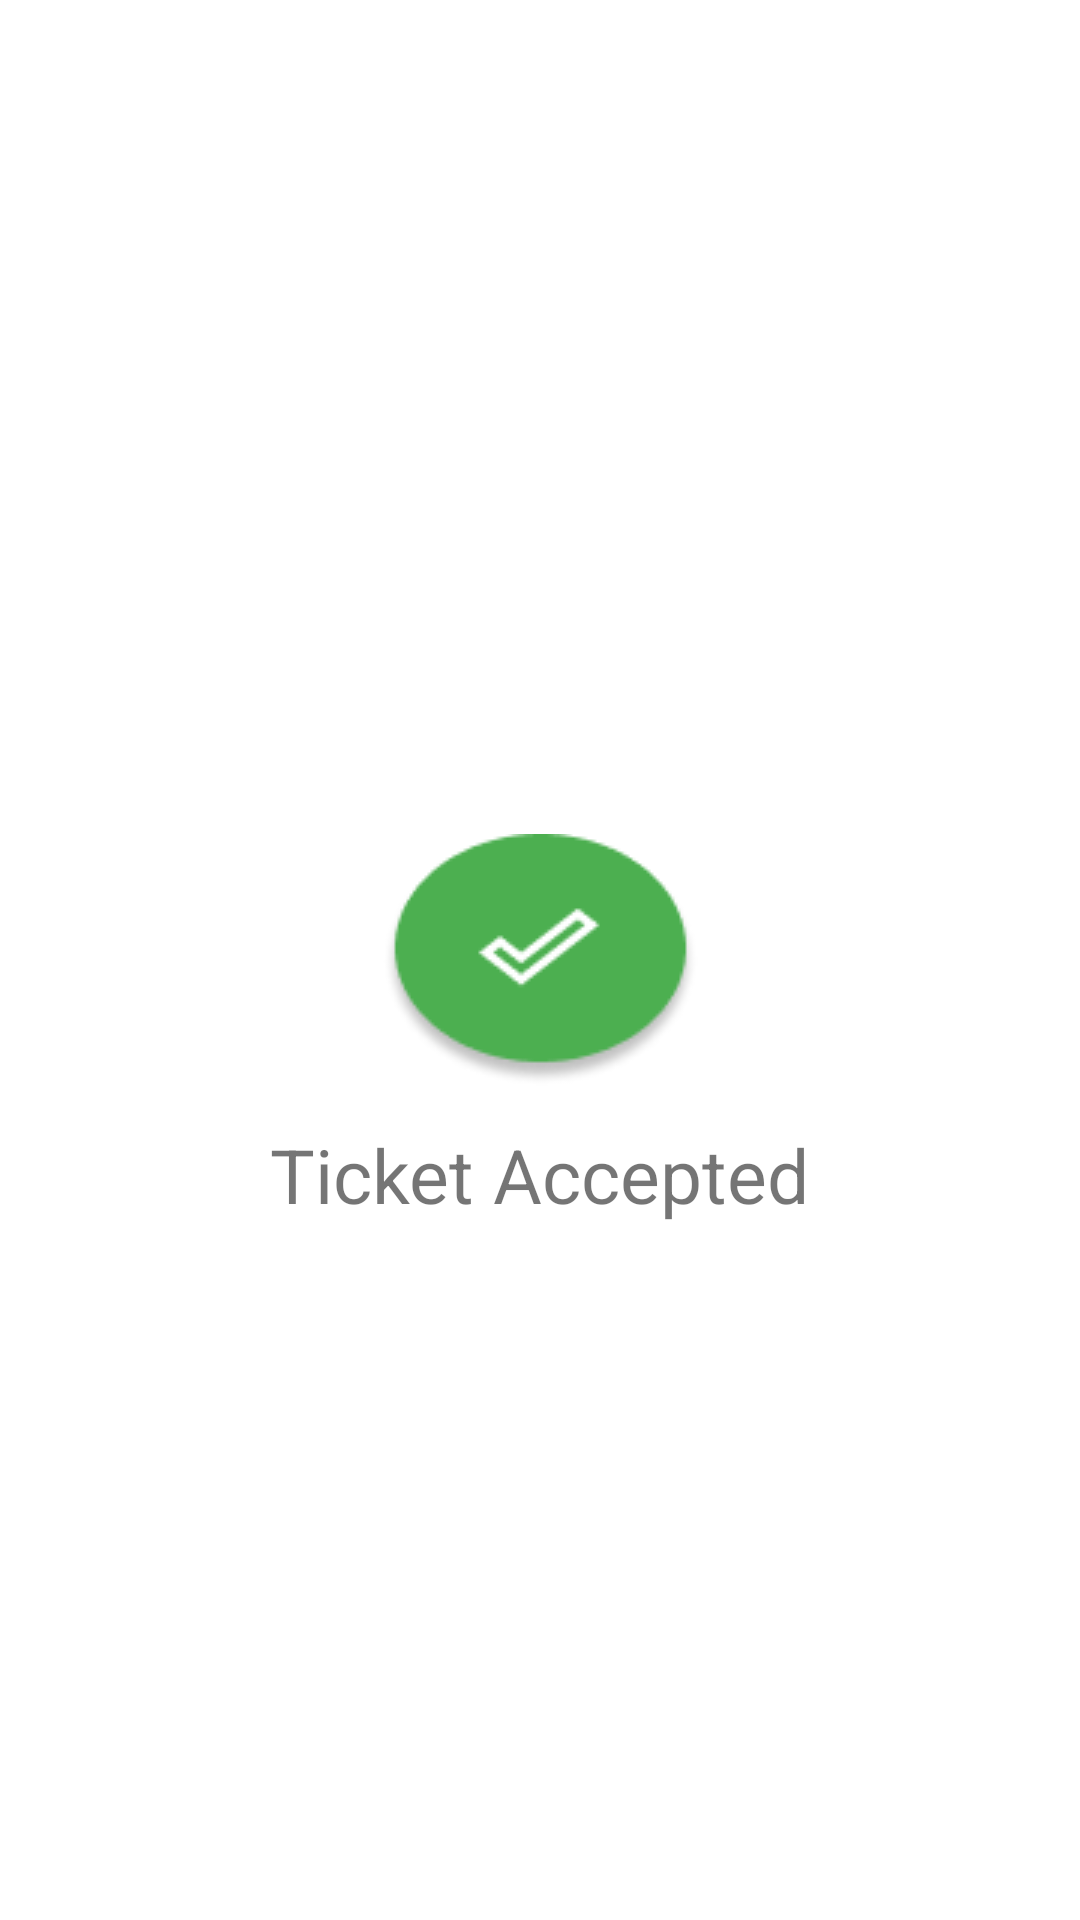

Android layout source for this screen:
<!-- AndroidManifest.xml: application theme AppTheme -->
<!-- res/layout/activity_accepted_ticket_display.xml -->
<?xml version="1.0" encoding="utf-8"?>
<androidx.constraintlayout.widget.ConstraintLayout
        xmlns:android="http://schemas.android.com/apk/res/android"
        xmlns:tools="http://schemas.android.com/tools"
        xmlns:app="http://schemas.android.com/apk/res-auto"
        android:layout_width="match_parent"
        android:layout_height="match_parent"
        android:id="@+id/parentL"
        tools:context=".activity.AcceptedTicketDisplay">

    <ImageView
            android:layout_width="wrap_content"
            android:layout_height="wrap_content" app:srcCompat="@drawable/acceptbutton"
            android:id="@+id/imageView5" app:layout_constraintEnd_toEndOf="parent"
            app:layout_constraintStart_toStartOf="parent" android:layout_marginTop="8dp"
            app:layout_constraintTop_toTopOf="parent" android:layout_marginBottom="8dp"
            app:layout_constraintBottom_toBottomOf="parent"
            android:transitionName="acceptimage"
    />
    <TextView
            android:text="Ticket Accepted"
            android:layout_width="wrap_content"
            android:layout_height="wrap_content"
            app:layout_constraintStart_toStartOf="parent" app:layout_constraintEnd_toEndOf="parent"
            android:id="@+id/textView" app:layout_constraintTop_toBottomOf="@+id/imageView5"
            android:layout_marginBottom="8dp" app:layout_constraintBottom_toBottomOf="parent"
            app:layout_constraintVertical_bias="0.053"
            android:textSize="25sp"/>
</androidx.constraintlayout.widget.ConstraintLayout>
<!-- resources referenced by this layout -->
<resources>
  <!-- drawable acceptbutton: png bitmap (drawable-v24, 4535 bytes) -->
  <style name="AppTheme" parent="Theme.MaterialComponents.Light.NoActionBar">
          
          <item name="colorPrimary">@color/colorPrimary</item>
          <item name="colorPrimaryDark">@color/colorPrimaryDark</item>
          <item name="colorAccent">@color/colorAccent</item>
          <item name="android:windowContentTransitions">true</item>
      </style>
  <color name="colorPrimary">#008577</color>
  <color name="colorPrimaryDark">#00574B</color>
  <color name="colorAccent">#D81B60</color>
</resources>
